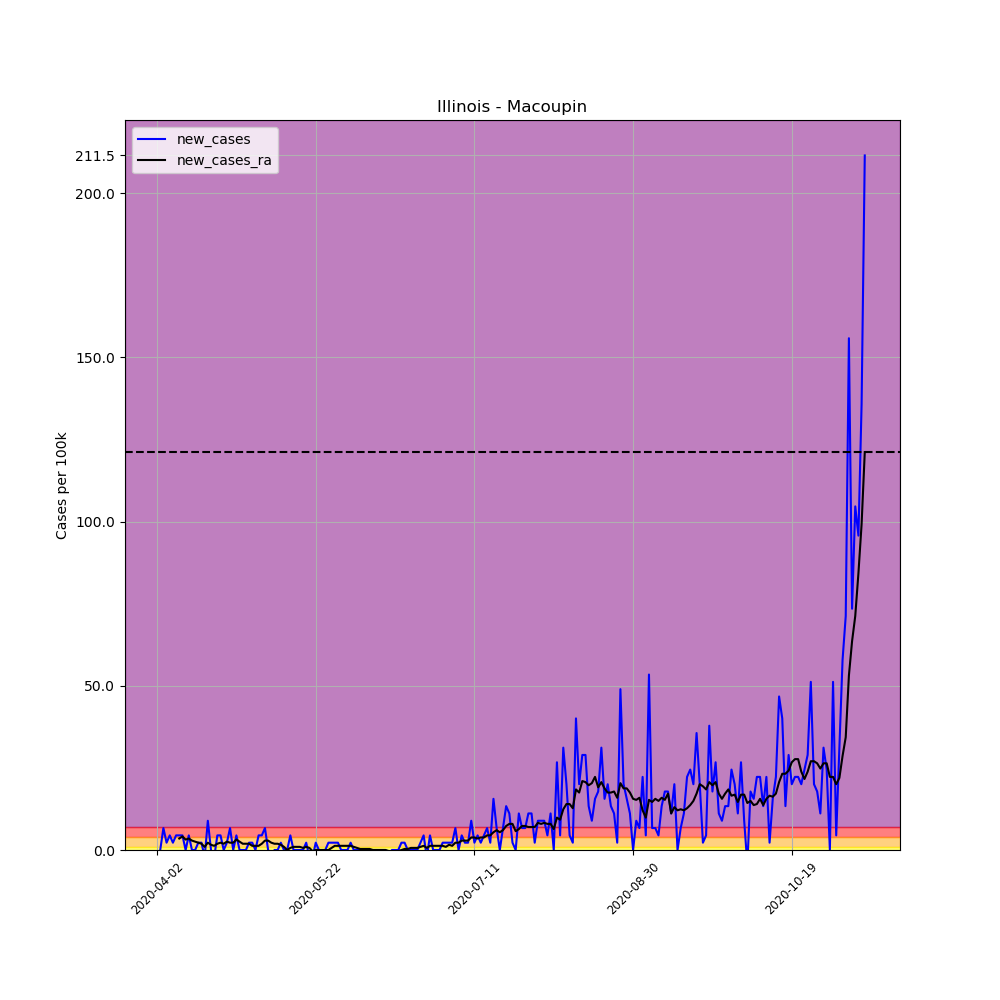

The table this chart was drawn from, first rows:
, date, county, state, fips, cases, deaths, COUNTY, STNAME, CTYNAME, POPESTIMATE2019, per_100k, per_100k_ra, new_cases, new_cases_ra
517586, 2020-04-02, Macoupin, Illinois, 17117, 1, 0, 117, Illinois, Macoupin, 44926, 2.226, , , 
517587, 2020-04-03, Macoupin, Illinois, 17117, 1, 0, 117, Illinois, Macoupin, 44926, 2.226, , 0.0, 
517588, 2020-04-04, Macoupin, Illinois, 17117, 4, 0, 117, Illinois, Macoupin, 44926, 8.904, , 6.678, 
517589, 2020-04-05, Macoupin, Illinois, 17117, 5, 0, 117, Illinois, Macoupin, 44926, 11.13, , 2.226, 
517590, 2020-04-06, Macoupin, Illinois, 17117, 7, 0, 117, Illinois, Macoupin, 44926, 15.58, , 4.452, 
517591, 2020-04-07, Macoupin, Illinois, 17117, 8, 0, 117, Illinois, Macoupin, 44926, 17.81, , 2.226, 
517592, 2020-04-08, Macoupin, Illinois, 17117, 10, 0, 117, Illinois, Macoupin, 44926, 22.26, 11.45, 4.452, 
517593, 2020-04-09, Macoupin, Illinois, 17117, 12, 0, 117, Illinois, Macoupin, 44926, 26.71, 14.95, 4.452, 3.498
517594, 2020-04-10, Macoupin, Illinois, 17117, 14, 0, 117, Illinois, Macoupin, 44926, 31.16, 19.08, 4.452, 4.134
517595, 2020-04-11, Macoupin, Illinois, 17117, 14, 0, 117, Illinois, Macoupin, 44926, 31.16, 22.26, 0.0, 3.18
517596, 2020-04-12, Macoupin, Illinois, 17117, 16, 0, 117, Illinois, Macoupin, 44926, 35.61, 25.76, 4.452, 3.498
517597, 2020-04-13, Macoupin, Illinois, 17117, 16, 0, 117, Illinois, Macoupin, 44926, 35.61, 28.62, 0.0, 2.862
517598, 2020-04-14, Macoupin, Illinois, 17117, 16, 0, 117, Illinois, Macoupin, 44926, 35.61, 31.16, 0.0, 2.544
517599, 2020-04-15, Macoupin, Illinois, 17117, 17, 0, 117, Illinois, Macoupin, 44926, 37.84, 33.39, 2.226, 2.226
517600, 2020-04-16, Macoupin, Illinois, 17117, 18, 0, 117, Illinois, Macoupin, 44926, 40.07, 35.3, 2.226, 1.908
517601, 2020-04-17, Macoupin, Illinois, 17117, 17, 0, 117, Illinois, Macoupin, 44926, 37.84, 36.25, -2.226, 0.9539
517602, 2020-04-18, Macoupin, Illinois, 17117, 21, 0, 117, Illinois, Macoupin, 44926, 46.74, 38.48, 8.904, 2.226
517603, 2020-04-19, Macoupin, Illinois, 17117, 21, 0, 117, Illinois, Macoupin, 44926, 46.74, 40.07, 0.0, 1.59
517604, 2020-04-20, Macoupin, Illinois, 17117, 20, 0, 117, Illinois, Macoupin, 44926, 44.52, 41.34, -2.226, 1.272
517605, 2020-04-21, Macoupin, Illinois, 17117, 22, 0, 117, Illinois, Macoupin, 44926, 48.97, 43.25, 4.452, 1.908
517606, 2020-04-22, Macoupin, Illinois, 17117, 24, 0, 117, Illinois, Macoupin, 44926, 53.42, 45.47, 4.452, 2.226
517607, 2020-04-23, Macoupin, Illinois, 17117, 24, 0, 117, Illinois, Macoupin, 44926, 53.42, 47.38, 0.0, 1.908
517608, 2020-04-24, Macoupin, Illinois, 17117, 25, 0, 117, Illinois, Macoupin, 44926, 55.65, 49.92, 2.226, 2.544
517609, 2020-04-25, Macoupin, Illinois, 17117, 28, 0, 117, Illinois, Macoupin, 44926, 62.32, 52.15, 6.678, 2.226
517610, 2020-04-26, Macoupin, Illinois, 17117, 28, 0, 117, Illinois, Macoupin, 44926, 62.32, 54.38, 0.0, 2.226
517611, 2020-04-27, Macoupin, Illinois, 17117, 30, 0, 117, Illinois, Macoupin, 44926, 66.78, 57.55, 4.452, 3.18
517612, 2020-04-28, Macoupin, Illinois, 17117, 30, 0, 117, Illinois, Macoupin, 44926, 66.78, 60.1, 0.0, 2.544
517613, 2020-04-29, Macoupin, Illinois, 17117, 30, 0, 117, Illinois, Macoupin, 44926, 66.78, 62.01, 0.0, 1.908
517614, 2020-04-30, Macoupin, Illinois, 17117, 30, 0, 117, Illinois, Macoupin, 44926, 66.78, 63.91, 0.0, 1.908
517615, 2020-05-01, Macoupin, Illinois, 17117, 31, 0, 117, Illinois, Macoupin, 44926, 69, 65.82, 2.226, 1.908
517616, 2020-05-02, Macoupin, Illinois, 17117, 32, 0, 117, Illinois, Macoupin, 44926, 71.23, 67.09, 2.226, 1.272
517617, 2020-05-03, Macoupin, Illinois, 17117, 32, 0, 117, Illinois, Macoupin, 44926, 71.23, 68.37, 0.0, 1.272
517618, 2020-05-04, Macoupin, Illinois, 17117, 34, 0, 117, Illinois, Macoupin, 44926, 75.68, 69.64, 4.452, 1.272
517619, 2020-05-05, Macoupin, Illinois, 17117, 36, 1, 117, Illinois, Macoupin, 44926, 80.13, 71.55, 4.452, 1.908
517620, 2020-05-06, Macoupin, Illinois, 17117, 39, 1, 117, Illinois, Macoupin, 44926, 86.81, 74.41, 6.678, 2.862
517621, 2020-05-07, Macoupin, Illinois, 17117, 39, 1, 117, Illinois, Macoupin, 44926, 86.81, 77.27, 0.0, 2.862
517622, 2020-05-08, Macoupin, Illinois, 17117, 38, 1, 117, Illinois, Macoupin, 44926, 84.58, 79.5, -2.226, 2.226
517623, 2020-05-09, Macoupin, Illinois, 17117, 38, 1, 117, Illinois, Macoupin, 44926, 84.58, 81.4, 0.0, 1.908
517624, 2020-05-10, Macoupin, Illinois, 17117, 38, 1, 117, Illinois, Macoupin, 44926, 84.58, 83.31, 0.0, 1.908
517625, 2020-05-11, Macoupin, Illinois, 17117, 39, 1, 117, Illinois, Macoupin, 44926, 86.81, 84.9, 2.226, 1.59
517626, 2020-05-12, Macoupin, Illinois, 17117, 39, 1, 117, Illinois, Macoupin, 44926, 86.81, 85.86, 0.0, 0.9539
517627, 2020-05-13, Macoupin, Illinois, 17117, 39, 1, 117, Illinois, Macoupin, 44926, 86.81, 85.86, 0.0, 5.075305255429287e-16
517628, 2020-05-14, Macoupin, Illinois, 17117, 41, 1, 117, Illinois, Macoupin, 44926, 91.26, 86.49, 4.452, 0.636
517629, 2020-05-15, Macoupin, Illinois, 17117, 41, 1, 117, Illinois, Macoupin, 44926, 91.26, 87.45, 0.0, 0.9539
517630, 2020-05-16, Macoupin, Illinois, 17117, 41, 1, 117, Illinois, Macoupin, 44926, 91.26, 88.4, 0.0, 0.9539
517631, 2020-05-17, Macoupin, Illinois, 17117, 41, 1, 117, Illinois, Macoupin, 44926, 91.26, 89.35, 0.0, 0.9539
517632, 2020-05-18, Macoupin, Illinois, 17117, 41, 1, 117, Illinois, Macoupin, 44926, 91.26, 89.99, 0.0, 0.636
517633, 2020-05-19, Macoupin, Illinois, 17117, 42, 1, 117, Illinois, Macoupin, 44926, 93.49, 90.94, 2.226, 0.9539
517634, 2020-05-20, Macoupin, Illinois, 17117, 41, 1, 117, Illinois, Macoupin, 44926, 91.26, 91.58, -2.226, 0.636
517635, 2020-05-21, Macoupin, Illinois, 17117, 40, 1, 117, Illinois, Macoupin, 44926, 89.04, 91.26, -2.226, -0.318
517636, 2020-05-22, Macoupin, Illinois, 17117, 41, 1, 117, Illinois, Macoupin, 44926, 91.26, 91.26, 2.226, 5.075305255429287e-16
517637, 2020-05-23, Macoupin, Illinois, 17117, 41, 1, 117, Illinois, Macoupin, 44926, 91.26, 91.26, 0.0, 5.075305255429287e-16
517638, 2020-05-24, Macoupin, Illinois, 17117, 41, 1, 117, Illinois, Macoupin, 44926, 91.26, 91.26, 0.0, 5.075305255429287e-16
517639, 2020-05-25, Macoupin, Illinois, 17117, 41, 1, 117, Illinois, Macoupin, 44926, 91.26, 91.26, 0.0, 5.075305255429287e-16
517640, 2020-05-26, Macoupin, Illinois, 17117, 42, 1, 117, Illinois, Macoupin, 44926, 93.49, 91.26, 2.226, 5.075305255429287e-16
517641, 2020-05-27, Macoupin, Illinois, 17117, 43, 1, 117, Illinois, Macoupin, 44926, 95.71, 91.9, 2.226, 0.636
517642, 2020-05-28, Macoupin, Illinois, 17117, 44, 2, 117, Illinois, Macoupin, 44926, 97.94, 93.17, 2.226, 1.272
517643, 2020-05-29, Macoupin, Illinois, 17117, 45, 2, 117, Illinois, Macoupin, 44926, 100.2, 94.44, 2.226, 1.272
517644, 2020-05-30, Macoupin, Illinois, 17117, 45, 2, 117, Illinois, Macoupin, 44926, 100.2, 95.71, 0.0, 1.272
517645, 2020-05-31, Macoupin, Illinois, 17117, 45, 2, 117, Illinois, Macoupin, 44926, 100.2, 96.98, 0.0, 1.272
... 164 more rows
